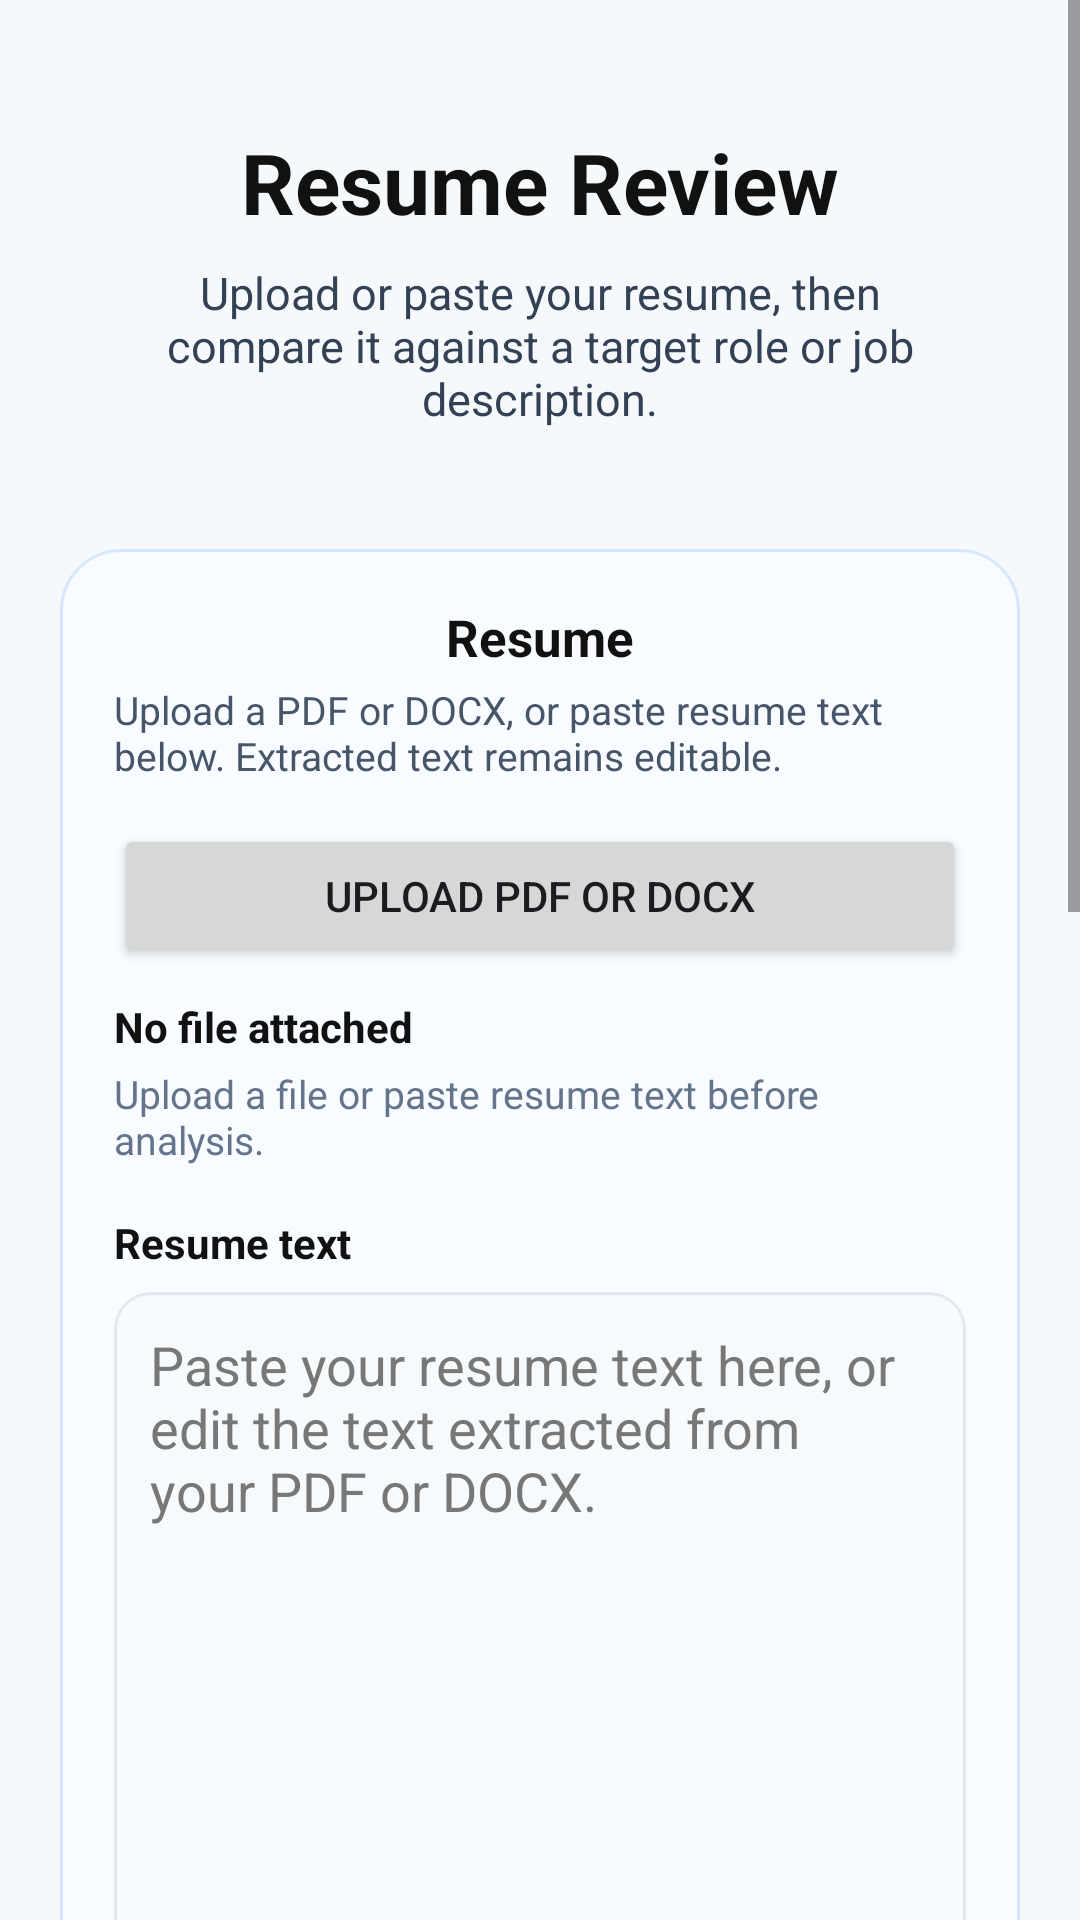

Write the Android layout XML for this screen, with the resource values it uses.
<!-- AndroidManifest.xml: application theme Theme.ResumeRefine -->
<!-- res/layout/activity_resume_input.xml -->
<?xml version="1.0" encoding="utf-8"?>
<FrameLayout xmlns:android="http://schemas.android.com/apk/res/android"
    android:layout_width="match_parent"
    android:layout_height="match_parent"
    android:background="#F6F9FC">

    <ScrollView
        android:id="@+id/resumeInputRoot"
        android:layout_width="match_parent"
        android:layout_height="match_parent"
        android:background="#F6F9FC"
        android:fillViewport="true">

        <LinearLayout
            android:layout_width="match_parent"
            android:layout_height="wrap_content"
            android:orientation="vertical"
            android:padding="20dp">

            <LinearLayout
                android:layout_width="match_parent"
                android:layout_height="wrap_content"
                android:background="@drawable/bg_input_hero"
                android:orientation="vertical"
                android:padding="22dp">

                <TextView
                    android:layout_width="match_parent"
                    android:layout_height="wrap_content"
                    android:gravity="center"
                    android:text="Resume Review"
                    android:textAlignment="center"
                    android:textColor="#111111"
                    android:textSize="28sp"
                    android:textStyle="bold" />

                <TextView
                    android:layout_width="match_parent"
                    android:layout_height="wrap_content"
                    android:layout_marginTop="8dp"
                    android:gravity="center"
                    android:text="Upload or paste your resume, then compare it against a target role or job description."
                    android:textAlignment="center"
                    android:textColor="#334155"
                    android:textSize="15sp" />
            </LinearLayout>

            <LinearLayout
                android:layout_width="match_parent"
                android:layout_height="wrap_content"
                android:layout_marginTop="18dp"
                android:background="@drawable/bg_file_card"
                android:orientation="vertical"
                android:padding="18dp">

                <TextView
                    android:layout_width="match_parent"
                    android:layout_height="wrap_content"
                    android:gravity="center"
                    android:text="Resume"
                    android:textAlignment="center"
                    android:textColor="#111111"
                    android:textSize="17sp"
                    android:textStyle="bold" />

                <TextView
                    android:layout_width="match_parent"
                    android:layout_height="wrap_content"
                    android:layout_marginTop="4dp"
                    android:text="Upload a PDF or DOCX, or paste resume text below. Extracted text remains editable."
                    android:textColor="#475569"
                    android:textSize="13sp" />

                <Button
                    android:id="@+id/btnUploadPdf"
                    android:layout_width="match_parent"
                    android:layout_height="wrap_content"
                    android:layout_marginTop="14dp"
                    android:text="Upload PDF or DOCX" />

                <TextView
                    android:id="@+id/textAttachedFile"
                    android:layout_width="match_parent"
                    android:layout_height="wrap_content"
                    android:layout_marginTop="10dp"
                    android:text="No file attached"
                    android:textColor="#111111"
                    android:textSize="14sp"
                    android:textStyle="bold" />

                <TextView
                    android:id="@+id/textExtractionStatus"
                    android:layout_width="match_parent"
                    android:layout_height="wrap_content"
                    android:layout_marginTop="4dp"
                    android:text="Upload a file or paste resume text before analysis."
                    android:textColor="#64748B"
                    android:textSize="13sp" />

                <TextView
                    android:layout_width="match_parent"
                    android:layout_height="wrap_content"
                    android:layout_marginTop="16dp"
                    android:text="Resume text"
                    android:textColor="#111111"
                    android:textSize="14sp"
                    android:textStyle="bold" />

                <EditText
                    android:id="@+id/editResumeText"
                    android:layout_width="match_parent"
                    android:layout_height="240dp"
                    android:layout_marginTop="7dp"
                    android:background="@drawable/bg_input_field"
                    android:fadeScrollbars="false"
                    android:gravity="top|start"
                    android:hint="Paste your resume text here, or edit the text extracted from your PDF or DOCX."
                    android:inputType="textMultiLine|textCapSentences"
                    android:nestedScrollingEnabled="true"
                    android:overScrollMode="always"
                    android:padding="12dp"
                    android:scrollbarStyle="insideInset"
                    android:scrollbars="vertical"
                    android:textColor="#111111"
                    android:textColorHint="#777777" />
            </LinearLayout>

            <LinearLayout
                android:layout_width="match_parent"
                android:layout_height="wrap_content"
                android:layout_marginTop="18dp"
                android:background="@drawable/bg_form_card"
                android:orientation="vertical"
                android:padding="18dp">

                <TextView
                    android:layout_width="match_parent"
                    android:layout_height="wrap_content"
                    android:gravity="center"
                    android:text="Target details"
                    android:textAlignment="center"
                    android:textColor="#111111"
                    android:textSize="17sp"
                    android:textStyle="bold" />

                <TextView
                    android:layout_width="match_parent"
                    android:layout_height="wrap_content"
                    android:layout_marginTop="14dp"
                    android:text="Target role"
                    android:textColor="#111111"
                    android:textSize="14sp"
                    android:textStyle="bold" />

                <Spinner
                    android:id="@+id/spinnerTargetRole"
                    android:layout_width="match_parent"
                    android:layout_height="wrap_content"
                    android:layout_marginTop="7dp"
                    android:background="@drawable/bg_input_field"
                    android:minHeight="48dp" />

                <TextView
                    android:layout_width="match_parent"
                    android:layout_height="wrap_content"
                    android:layout_marginTop="14dp"
                    android:text="Experience"
                    android:textColor="#111111"
                    android:textSize="14sp"
                    android:textStyle="bold" />

                <Spinner
                    android:id="@+id/spinnerExperienceLevel"
                    android:layout_width="match_parent"
                    android:layout_height="wrap_content"
                    android:layout_marginTop="7dp"
                    android:background="@drawable/bg_input_field"
                    android:minHeight="48dp" />

                <TextView
                    android:layout_width="match_parent"
                    android:layout_height="wrap_content"
                    android:layout_marginTop="14dp"
                    android:text="Paste JD for tailored matching (optional)"
                    android:textColor="#111111"
                    android:textSize="14sp"
                    android:textStyle="bold" />

                <EditText
                    android:id="@+id/editJobSpecification"
                    android:layout_width="match_parent"
                    android:layout_height="180dp"
                    android:layout_marginTop="7dp"
                    android:background="@drawable/bg_input_field"
                    android:fadeScrollbars="false"
                    android:gravity="top|start"
                    android:hint="Paste the job description here to get more accurate requirement weighting, evidence matching, and JD-specific interview questions."
                    android:inputType="textMultiLine|textCapSentences"
                    android:nestedScrollingEnabled="true"
                    android:overScrollMode="always"
                    android:padding="12dp"
                    android:scrollbarStyle="insideInset"
                    android:scrollbars="vertical"
                    android:textColor="#111111"
                    android:textColorHint="#777777" />
            </LinearLayout>

            <TextView
                android:layout_width="match_parent"
                android:layout_height="wrap_content"
                android:layout_marginTop="14dp"
                android:text="AI processing notice: Basic and Gold analysis run on your device. If you unlock Diamond Star Analysis, your resume text and optional job description are sent through our server to DeepSeek, an external large language model, for AI analysis. Do not include sensitive information you do not want processed. Saved reports remain on this device."
                android:textColor="#64748B"
                android:textSize="12sp" />

            <Button
                android:id="@+id/btnAnalyzeResume"
                android:layout_width="match_parent"
                android:layout_height="wrap_content"
                android:layout_marginTop="18dp"
                android:text="Analyze Resume" />

        </LinearLayout>
    </ScrollView>

    <LinearLayout
        android:id="@+id/loadingOverlay"
        android:layout_width="match_parent"
        android:layout_height="match_parent"
        android:background="#EAF6F9FC"
        android:clickable="true"
        android:elevation="12dp"
        android:focusable="true"
        android:gravity="center"
        android:orientation="vertical"
        android:padding="32dp"
        android:visibility="gone">

        <ProgressBar
            android:layout_width="56dp"
            android:layout_height="56dp"
            android:indeterminate="true" />

        <TextView
            android:layout_width="wrap_content"
            android:layout_height="wrap_content"
            android:layout_marginTop="20dp"
            android:text="Analyzing your resume…"
            android:textColor="#111111"
            android:textSize="20sp"
            android:textStyle="bold" />

        <TextView
            android:id="@+id/textLoadingStatus"
            android:layout_width="match_parent"
            android:layout_height="wrap_content"
            android:layout_marginTop="8dp"
            android:gravity="center"
            android:text="Matching evidence, keywords, and job requirements."
            android:textColor="#475569"
            android:textSize="14sp" />
    </LinearLayout>

</FrameLayout>
<!-- resources referenced by this layout -->
<resources>
  <!-- drawable bg_file_card (drawable) -->
  <?xml version="1.0" encoding="utf-8"?>
  <shape xmlns:android="http://schemas.android.com/apk/res/android" android:shape="rectangle">
      <solid android:color="#F8FBFF" />
      <stroke android:width="1dp" android:color="#D6E8FF" />
      <corners android:radius="20dp" />
  </shape>
  <!-- drawable bg_form_card (drawable) -->
  <?xml version="1.0" encoding="utf-8"?>
  <shape xmlns:android="http://schemas.android.com/apk/res/android" android:shape="rectangle">
      <solid android:color="#FFFFFF" />
      <stroke android:width="1dp" android:color="#E2E8F0" />
      <corners android:radius="20dp" />
  </shape>
  <!-- drawable bg_input_field (drawable) -->
  <?xml version="1.0" encoding="utf-8"?>
  <shape xmlns:android="http://schemas.android.com/apk/res/android" android:shape="rectangle">
      <solid android:color="#F7FAFC" />
      <stroke android:width="1dp" android:color="#E2E8F0" />
      <corners android:radius="12dp" />
  </shape>
  <style name="Theme.ResumeRefine" parent="Base.Theme.ResumeRefine" />
  <style name="Base.Theme.ResumeRefine" parent="Theme.Material3.DayNight.NoActionBar">
          
          
      </style>
</resources>
